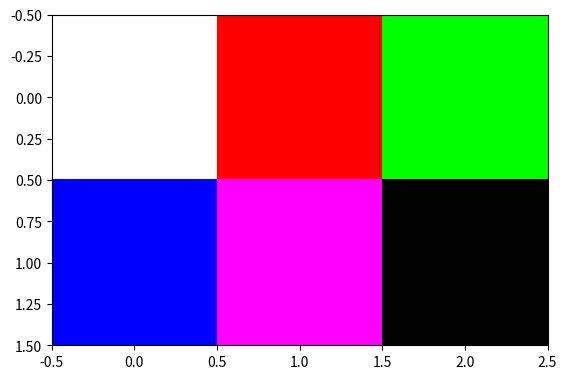

The matplotlib source for this figure:
#!/usr/bin/env python3
# -*- coding: utf-8 -*-
"""
Created on Sat Mar 29 16:28:13 2025

@author: schemburkar
"""

from matplotlib import pyplot as plt
img = [
    [255, 120],
    [40, 0]
]

plt.imshow(img, cmap='gray')
img = [
    [[255,255,255], [255, 0, 0], [0, 255, 0]],
    [[0, 0, 255], [255, 0, 255],[0,0,0]]
]

plt.imshow(img)